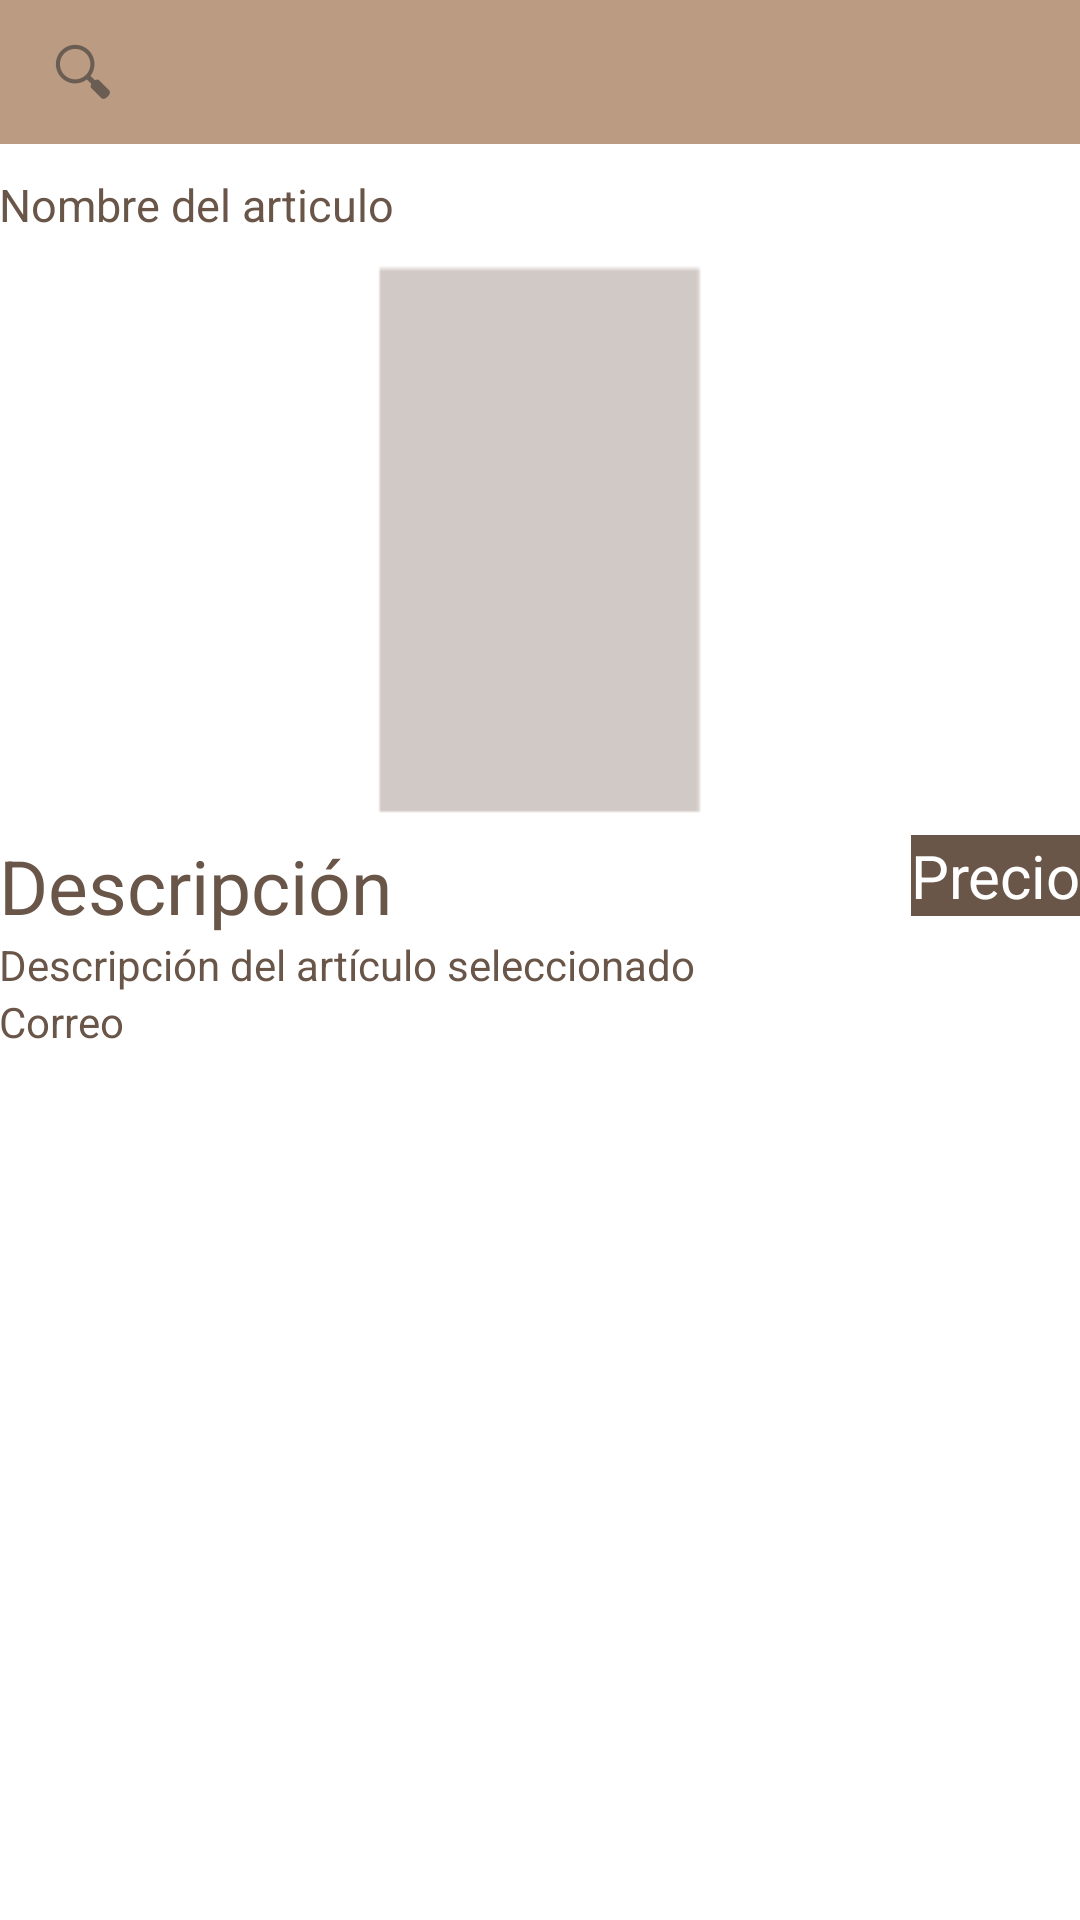

Write the Android layout XML for this screen, with the resource values it uses.
<!-- AndroidManifest.xml: application theme AppTheme -->
<!-- res/layout/activity_item__description.xml -->
<?xml version="1.0" encoding="utf-8"?>
<RelativeLayout
    xmlns:android="http://schemas.android.com/apk/res/android"
    xmlns:tools="http://schemas.android.com/tools"
    android:layout_width="match_parent"
    android:layout_height="match_parent"
    android:paddingBottom="@dimen/activity_vertical_margin"
    android:paddingLeft="@dimen/activity_horizontal_margin"
    android:paddingRight="@dimen/activity_horizontal_margin"
    android:paddingTop="@dimen/activity_vertical_margin"
    tools:context="com.ayc.coleccionistas.Item_Description"
    android:background="@color/white">

    <SearchView
        android:layout_width="match_parent"
        android:layout_height="wrap_content"
        android:id="@+id/searchView"
        android:layout_alignParentTop="true"
        android:layout_alignParentStart="true"
        android:layout_alignParentEnd="true"
        android:layout_marginBottom="10dp"
        android:background="@color/Brown_AC" />

    <TextView
        android:layout_width="match_parent"
        android:layout_height="wrap_content"
        android:id="@+id/textName"
        android:text="@string/txtItemName"
        android:layout_below="@+id/searchView"
        android:textColor="@color/Brow_AC_Bold"
        android:textSize="15sp"/>

    <ImageView
        android:layout_width="match_parent"
        android:layout_height="200dp"
        android:id="@+id/imgItem"
        android:src="@drawable/foto1"
        android:layout_below="@+id/textName"
        android:layout_centerHorizontal="true"
        android:scaleType="centerInside"/>

    <TextView
        android:layout_width="wrap_content"
        android:layout_height="wrap_content"
        android:id="@+id/textDescrip"
        android:text="@string/txtDescription"
        android:layout_below="@+id/imgItem"
        android:textColor="@color/Brow_AC_Bold"
        android:textSize="25sp"/>
    <TextView
        android:layout_width="match_parent"
        android:layout_height="wrap_content"
        android:id="@+id/textDescription"
        android:text="@string/txtItemDesc"
        android:layout_below="@+id/textDescrip"
        android:textColor="@color/Brow_AC_Bold"/>

    <TextView
        android:id="@+id/textPrice"
        android:layout_width="wrap_content"
        android:layout_height="wrap_content"
        android:layout_alignParentRight="true"
        android:layout_below="@+id/imgItem"
        android:background="@color/Brow_AC_Bold"
        android:textColor="@color/white"
        android:textSize="20sp"
        android:text="@string/txtPrice"/>

    <TextView
        android:id="@+id/textCorreo"
        android:layout_width="wrap_content"
        android:layout_height="wrap_content"
        android:layout_below="@+id/textDescription"
        android:text="@string/correo"
        android:textColor="@color/Brow_AC_Bold"/>

</RelativeLayout>
<!-- resources referenced by this layout -->
<resources>
  <color name="Brow_AC_Bold">#695648</color>
  <color name="Brown_AC">#bb9b82</color>
  <color name="white">#ffffff</color>
  <!-- drawable foto1: png bitmap (drawable, 666 bytes) -->
  <string name="correo">Correo</string>
  <string name="txtDescription">Descripción</string>
  <string name="txtItemDesc">Descripción del artículo seleccionado</string>
  <string name="txtItemName">Nombre del articulo</string>
  <string name="txtPrice">Precio</string>
  <style name="AppTheme" parent="android:style/Theme.Holo.Light.DarkActionBar">
          
          <item name="android:actionBarStyle">@style/myActionBar</item>
          <item name="colorPrimary">@color/colorPrimary</item>
          <item name="colorPrimaryDark">@color/colorPrimaryDark</item>
          <item name="colorAccent">@color/colorAccent</item>
          <item name="colorButtonNormal"> @color/Brown_AC</item>
      </style>
  <style name="myActionBar" parent="android:Widget.ActionBar">
          <item name="android:background">@color/colorPrimary</item>
          <item name="android:displayOptions">showTitle</item>
          <item name="android:titleTextStyle">@style/title</item>
      </style>
  <color name="colorPrimary">#b56e3f</color>
  <color name="colorPrimaryDark">#9f6230</color>
  <color name="colorAccent">#ffffff</color>
  <style name="title" parent="android:TextAppearance.Medium">
          <item name="android:textColor">@color/colorAccent</item>
      </style>
</resources>
